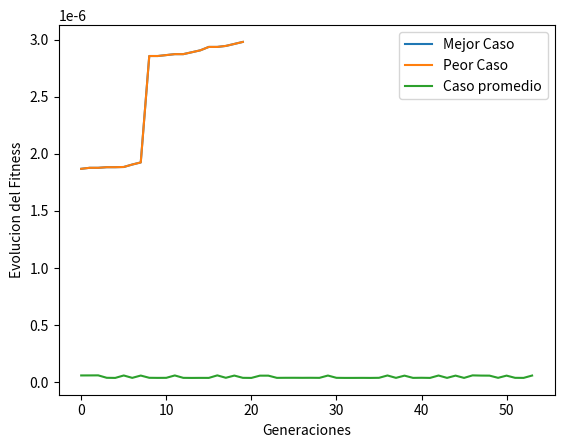

Recreate this plot in Python.
import random
import matplotlib.pyplot as plt

COSTO_OBJETIVO = [500000, 200000, 150000]
COSTO_TOTAL = [600000, 300000, 280000]  #!DATOS SACADOS DE MERCADO LIBRE
TIPOS_MADERA = ['PINO', 'HORMIGUILLO']
INCRUSTACION = ["A", "B", "C"]
TAMANIOS = ["PROFESIONAL", "GRANDE", "MEDIANA"]
BARRIZADO = ["NORMAL", "TINTA"]
TAMANO_POBLACION = 50
PROBABILIDAD_MUTACION = 0.1
GENERACIONES = 20

peores_individuos = []
promedios_individuoss = []
mejores_individuos = []
peores_grafico = []
promedios_grafico = []
mejores_grafico = []


def CrearMarimba():
    return {
        'faldones': random.choice(TIPOS_MADERA),
        'bastidores': random.choice(TIPOS_MADERA),
        'cajones': random.choice(TIPOS_MADERA),
        'patas': random.choice(TIPOS_MADERA),
        'tirantes': random.choice(TIPOS_MADERA),
        'teclas': random.choice(TIPOS_MADERA),
        'incrustaciones': random.choice(INCRUSTACION),
        'tamanio': TAMANIOS[0],
        'barnizado': random.choice(BARRIZADO)
    }


def Costos(marimba):
    costo = 0
    for componente, madera in marimba.items():
        if componente == "faldones":
            costo += 5000 if madera == "PINO" else 7000
        elif componente == "bastidores":
            costo += 2000 if madera == "PINO" else 3000
        elif componente == "cajones":
            costo += 10000 if madera == "PINO" else 20000
        elif componente == "patas":
            costo += 1000 if madera == "PINO" else 1500
        elif componente == "tirantes":
            costo += 15000 if madera == "PINO" else 20000
        elif componente == "teclas":
            costo += 15000 if madera == "PINO" else 200000
        elif componente == "incrustaciones":
            costo += 1500 if madera == "PINO" else 1000
        elif componente == "barnizado":
            costo += 10000 if madera == "PINO" else 15000
    return costo


def CalcularCosto(marimbas):
    poblacion_con_costo = []
    for marimba in marimbas:
        marimba_con_costo = marimba.copy()
        marimba_con_costo['costo'] = Costos(marimba)
        poblacion_con_costo.append(marimba_con_costo)
    return poblacion_con_costo


def CalcularFitness(marimbas):
    global promedios_individuoss
    poblacion_fitness = []
    for marimba in marimbas:
        costo_marimba = CalcularCosto([marimba])[0]['costo']
        if costo_marimba is not None:  # Verificar si el costo se calculó correctamente
            fitness = 1 / (1 + abs(costo_marimba - COSTO_TOTAL[0]))
            promedio = fitness / TAMANO_POBLACION
            promedios_individuoss.append(promedio)
            marimba_con_fitness = marimba.copy()
            marimba_con_fitness['fitness'] = fitness
            poblacion_fitness.append(marimba_con_fitness)
    return poblacion_fitness


def Cruzar(padre1, padre2):
    hijo = {}
    for componente in padre1:
        # 50% de probabilidad de heredar del padre 1 y 50% del padre 2
        hijo[componente] = padre1[componente] if random.random(
        ) < 0.5 else padre2[componente]
    return hijo


def Mutacion(individuo):
    componente_a_mutar = random.choice(list(individuo.keys()))
    if componente_a_mutar in [
            'faldones', 'bastidores', 'cajones', 'patas', 'tirantes', 'teclas'
    ]:
        individuo[componente_a_mutar] = random.choice(TIPOS_MADERA)
    elif componente_a_mutar == 'incrustaciones':
        individuo[componente_a_mutar] = random.choice(INCRUSTACION)
    elif componente_a_mutar == 'barnizado':
        individuo[componente_a_mutar] = random.choice(BARRIZADO)
    individuo_con_costo = CalcularCosto([individuo])[0]
    individuo_con_fitness = CalcularFitness([individuo_con_costo])[0]
    return individuo_con_fitness


def SeleccionarMejores(poblacion, n):
    global peores_individuos
    # print(poblacion," esto mando")
    poblacion_ordenada = sorted(
        poblacion,
        key=lambda x: x.get('fitness', float('-inf')
                            ),  # Usar float('-inf') como valor predeterminado
    )

    # print(poblacion_ordenada, "Asd")
    mejores = poblacion_ordenada[:n]
    peores = poblacion_ordenada[-n:]
    # print(peores)
    peores_individuos.extend(poblacion_ordenada[-n:])
    return mejores


def ComprobarCosto(individuo):
    if 'costo' in individuo:
        print("El individuo tiene costo.")
    else:
        print("El individuo no tiene costo.")


# def AlgoritmoGenetico():
#     global mejores_individuos, GENERACIONES
#     poblacion = [CrearMarimba() for _ in range(TAMANO_POBLACION)]
#     poblacion = CalcularFitness(poblacion)

#     nueva_generacion = []
#     for _ in range(GENERACIONES):
#         padre1, padre2 = random.sample(poblacion, 2)
#         hijo = Cruzar(padre1, padre2)
#         if random.random() < PROBABILIDAD_MUTACION:
#             hijo = Mutacion(hijo)
#         nueva_generacion.append(hijo)  #267500
#     poblacion_seleccionada = SeleccionarMejores(nueva_generacion,
#                                                 TAMANO_POBLACION)
#     mejores_individuos.extend(poblacion_seleccionada)
#     Clasificar()


def AlgoritmoGenetico():
    global mejores_individuos, peores_individuos, promedios_individuoss
    poblacion = [CrearMarimba() for _ in range(TAMANO_POBLACION)]
    poblacion = CalcularFitness(poblacion)

    nueva_generacion = []
    for _ in range(GENERACIONES):
        padre1, padre2 = random.sample(poblacion, 2)
        hijo = Cruzar(padre1, padre2)
        if random.random() < PROBABILIDAD_MUTACION:
            hijo = Mutacion(hijo)
        nueva_generacion.append(hijo)
    poblacion_seleccionada = SeleccionarMejores(nueva_generacion,
                                                TAMANO_POBLACION)
    mejores_individuos.extend(poblacion_seleccionada)
    Clasificar()

def Graficar(x, y, z):
    print(x, " eso es mejor")
    plt.plot(x, label="Mejor Caso")  # Dibuja el gráfico
    plt.xlabel("Generaciones")  # Inserta el título del eje X
    plt.ylabel("Evolucion del Fitness")  # Inserta el título del eje Y
    plt.ioff()  # Desactiva modo interactivo de dibujo
    plt.ion()  # Activa modo interactivo de dibujo
    plt.plot(
        y,
        label="Peor Caso")  # Dibuja datos de lista2 sin borrar datos de lista1
    plt.ioff()  # Desactiva modo interactivo
    plt.ion()  # Activa modo interactivo de dibujo
    plt.plot(z, label="Caso promedio"
             )  # Dibuja datos de lista2 sin borrar datos de lista1
    plt.ioff()  # Desactiva modo interactivo
    # plt.plot(lista3)   # No dibuja datos de lista3
    plt.legend()
    plt.show()  # Fuerza dibujo de datos de l


def Clasificar():
    global GENERACIONES, mejores_individuos, peores_individuos, promedios_individuoss
    global peores_grafico, promedios_grafico, mejores_grafico
    ComprobarCosto(mejores_individuos)
    for marimba in mejores_individuos:
        mejores_grafico.append(marimba['fitness'])
    for marimba in peores_individuos:
        peores_grafico.append(marimba['fitness'])
    for promedio in promedios_individuoss:
        promedios_grafico.append(promedio)
    Graficar(mejores_grafico, peores_grafico, promedios_grafico)


AlgoritmoGenetico()
